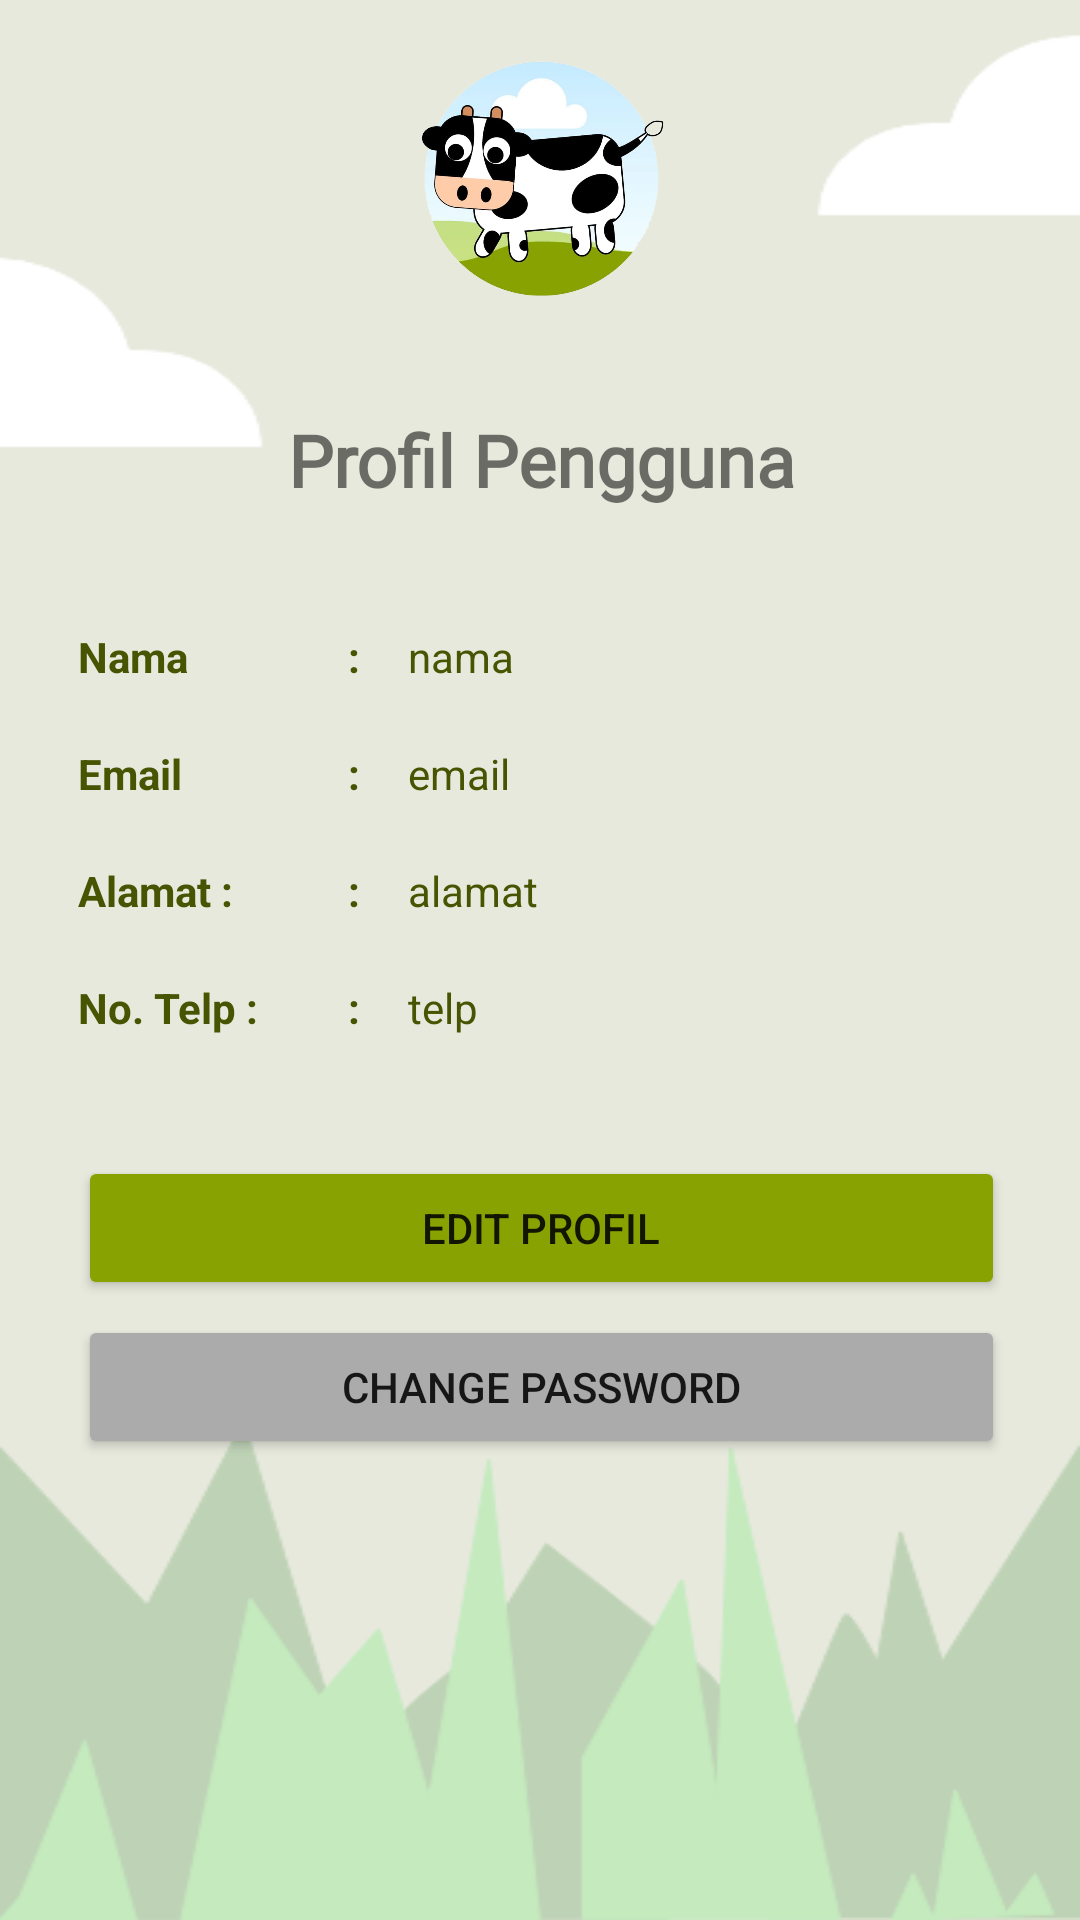

This screen was rendered from an Android layout file. Write that file and the resources it references.
<!-- AndroidManifest.xml: application theme Theme.Ternaku -->
<!-- res/layout/activity_profil.xml -->
<?xml version="1.0" encoding="utf-8"?>
<androidx.constraintlayout.widget.ConstraintLayout xmlns:android="http://schemas.android.com/apk/res/android"
    xmlns:app="http://schemas.android.com/apk/res-auto"
    xmlns:tools="http://schemas.android.com/tools"
    android:layout_width="match_parent"
    android:layout_height="match_parent"
    android:background="@drawable/home"
    tools:context=".ProfilActivity">
    <LinearLayout
        android:layout_width="409dp"
        android:layout_height="657dp"
        android:layout_marginStart="1dp"
        android:layout_marginTop="1dp"
        android:layout_marginEnd="1dp"
        android:layout_marginBottom="1dp"
        android:orientation="vertical"
        app:layout_constraintBottom_toBottomOf="parent"
        app:layout_constraintEnd_toEndOf="parent"
        app:layout_constraintStart_toStartOf="parent"
        app:layout_constraintTop_toTopOf="parent">

        <ImageView
            android:id="@+id/imageView3"
            android:layout_width="match_parent"
            android:layout_height="145dp"
            android:visibility="visible"
            app:srcCompat="@drawable/logo_png" />

        <TextView
            android:layout_width="match_parent"
            android:layout_height="wrap_content"
            android:layout_gravity="center_horizontal"
            android:gravity="center"
            android:text="Profil Pengguna"
            android:textSize="24dp"
            android:textStyle="bold"
            android:layout_marginBottom="20dp"
            android:fontFamily="@font/amaranth"/>

        <LinearLayout
            android:layout_width="match_parent"
            android:layout_height="match_parent"
            android:orientation="vertical"
            android:layout_marginLeft="50dp"
            android:layout_marginRight="50dp">

            <LinearLayout
                android:layout_width="match_parent"
                android:layout_height="wrap_content"
                android:orientation="horizontal"
                android:layout_marginTop="20dp">

                <TextView
                    android:id="@+id/nama"
                    android:layout_width="80dp"
                    android:layout_height="match_parent"
                    android:fontFamily="sans-serif"
                    android:gravity="left"
                    android:text="Nama"
                    android:textColor="@color/tema_aplikasi3"
                    android:layout_marginRight="10dp"
                    android:textStyle="bold"/>

                <TextView
                    android:id="@+id/tv3"
                    android:layout_width="20dp"
                    android:layout_height="wrap_content"
                    android:fontFamily="sans-serif"
                    android:gravity="left"
                    android:text=":"
                    android:textColor="@color/tema_aplikasi3"
                    android:textStyle="bold"/>

                <TextView
                    android:id="@+id/textViewNama"
                    android:layout_width="20dp"
                    android:layout_height="match_parent"
                    android:layout_weight="1"
                    android:fontFamily="sans-serif"
                    android:gravity="center|start"
                    android:text="nama"
                    android:textColor="@color/tema_aplikasi3" />

            </LinearLayout>

            <LinearLayout
                android:layout_width="match_parent"
                android:layout_height="wrap_content"
                android:layout_marginTop="20dp"
                android:orientation="horizontal">

                <TextView
                    android:id="@+id/email"
                    android:layout_width="80dp"
                    android:layout_height="match_parent"
                    android:fontFamily="sans-serif"
                    android:gravity="left"
                    android:text="Email"
                    android:textColor="@color/tema_aplikasi3"
                    android:layout_marginRight="10dp"
                    android:textStyle="bold"/>

                <TextView
                    android:id="@+id/tv2"
                    android:layout_width="20dp"
                    android:layout_height="wrap_content"
                    android:fontFamily="sans-serif"
                    android:gravity="left"
                    android:text=":"
                    android:textColor="@color/tema_aplikasi3"
                    android:textStyle="bold"/>

                <TextView
                    android:id="@+id/textViewEmail"
                    android:layout_width="20dp"
                    android:layout_height="match_parent"
                    android:layout_weight="1"
                    android:fontFamily="sans-serif"
                    android:gravity="center|start"
                    android:text="email"
                    android:textColor="@color/tema_aplikasi3" />
            </LinearLayout>

            <LinearLayout
                android:layout_width="match_parent"
                android:layout_height="wrap_content"
                android:layout_marginTop="20dp"
                android:layout_gravity="top"
                android:orientation="horizontal">

                <TextView
                    android:id="@+id/alamat"
                    android:layout_width="80dp"
                    android:layout_height="match_parent"
                    android:fontFamily="sans-serif"
                    android:gravity="left"
                    android:text="Alamat :"
                    android:textColor="@color/tema_aplikasi3"
                    android:layout_marginRight="10dp"
                    android:textStyle="bold"/>

                <TextView
                    android:id="@+id/tv4"
                    android:layout_width="20dp"
                    android:layout_height="wrap_content"
                    android:fontFamily="sans-serif"
                    android:gravity="left"
                    android:text=":"
                    android:textColor="@color/tema_aplikasi3"
                    android:textStyle="bold"/>

                <TextView
                    android:id="@+id/textViewAlamat"
                    android:layout_width="20dp"
                    android:layout_height="wrap_content"
                    android:layout_weight="1"
                    android:fontFamily="sans-serif"
                    android:gravity="center|start"
                    android:text="alamat"
                    android:textColor="@color/tema_aplikasi3" />
            </LinearLayout>

            <LinearLayout
                android:layout_width="match_parent"
                android:layout_height="wrap_content"
                android:layout_marginTop="20dp"
                android:orientation="horizontal">

                <TextView
                    android:id="@+id/telp"
                    android:layout_width="80dp"
                    android:layout_height="match_parent"
                    android:fontFamily="sans-serif"
                    android:gravity="left"
                    android:text="No. Telp :"
                    android:textColor="@color/tema_aplikasi3"
                    android:layout_marginRight="10dp"
                    android:textStyle="bold"/>

                <TextView
                    android:id="@+id/tv5"
                    android:layout_width="20dp"
                    android:layout_height="wrap_content"
                    android:fontFamily="sans-serif"
                    android:gravity="left"
                    android:text=":"
                    android:textColor="@color/tema_aplikasi3"
                    android:textStyle="bold"/>

                <TextView
                    android:id="@+id/textViewTelp"
                    android:layout_width="20dp"
                    android:layout_height="match_parent"
                    android:layout_weight="1"
                    android:fontFamily="sans-serif"
                    android:gravity="center|start"
                    android:text="telp"
                    android:textColor="@color/tema_aplikasi3" />
            </LinearLayout>

            <LinearLayout
                android:layout_width="match_parent"
                android:layout_height="wrap_content"
                android:orientation="vertical">

                <Button
                    android:id="@+id/buttonEdit"
                    android:layout_width="match_parent"
                    android:layout_height="wrap_content"
                    android:layout_marginTop="40dp"
                    android:layout_weight="1"
                    android:backgroundTint="@color/tema_aplikasi"
                    android:text="Edit Profil"
                    app:cornerRadius="25dp" />

                <Button
                    android:id="@+id/buttonResetPass"
                    android:layout_width="match_parent"
                    android:layout_height="wrap_content"
                    android:layout_weight="1"
                    android:layout_marginTop="5dp"
                    android:backgroundTint="#ABABAB"
                    android:text="Change Password"
                    app:cornerRadius="25dp" />

            </LinearLayout>

        </LinearLayout>

    </LinearLayout>

</androidx.constraintlayout.widget.ConstraintLayout>
<!-- resources referenced by this layout -->
<resources>
  <color name="tema_aplikasi">#88a201</color>
  <color name="tema_aplikasi3">#475402</color>
  <!-- drawable home: png bitmap (drawable, 25069 bytes) -->
  <!-- drawable logo_png: png bitmap (drawable, 188839 bytes) -->
  <style name="Theme.Ternaku" parent="Theme.MaterialComponents.DayNight.NoActionBar">
          
          <item name="colorPrimary">@color/tema_aplikasi</item>
          <item name="colorPrimaryVariant">@color/tema_aplikasi2</item>
          <item name="colorOnPrimary">@color/white</item>
          
          <item name="colorSecondary">@color/teal_200</item>
          <item name="colorSecondaryVariant">@color/teal_700</item>
          <item name="colorOnSecondary">@color/black</item>
          
          <item name="android:statusBarColor" tools:targetApi="l">?attr/colorPrimaryVariant</item>
          
      </style>
  <color name="tema_aplikasi2">#e1ff45</color>
  <color name="white">#FFFFFFFF</color>
  <color name="teal_200">#FF03DAC5</color>
  <color name="teal_700">#FF018786</color>
  <color name="black">#FF000000</color>
</resources>
